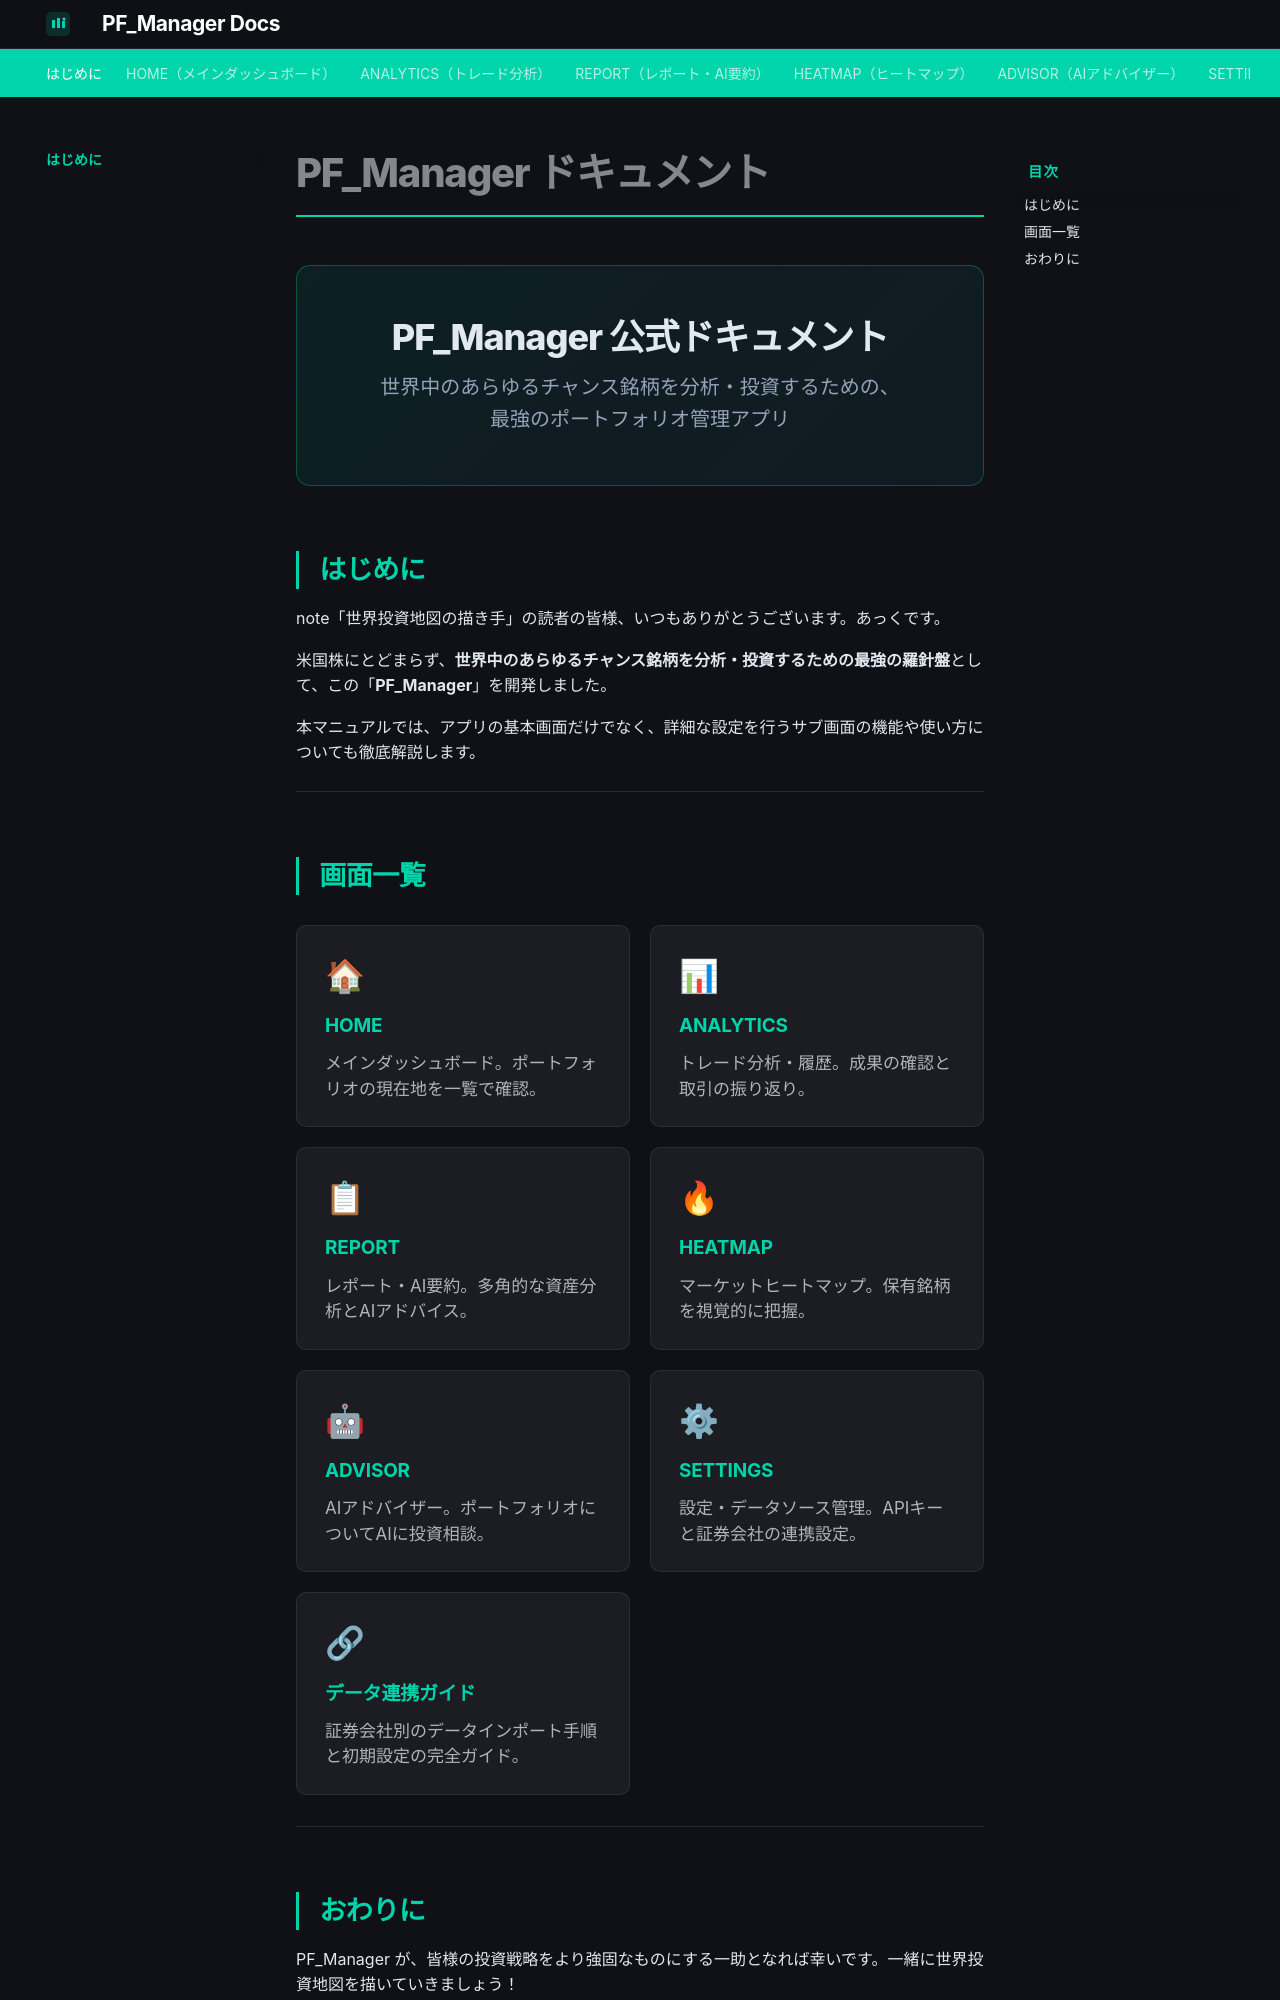

repository: sekaitoushichizunote-hue/pf-manager-docs · page: index.html · generator: mkdocs

# PF_Manager ドキュメント

<div class="pf-hero">
<div class="pf-hero-title">PF_Manager 公式ドキュメント</div>
<p class="pf-hero-sub">世界中のあらゆるチャンス銘柄を分析・投資するための、最強のポートフォリオ管理アプリ</p>
</div>

## はじめに

note「世界投資地図の描き手」の読者の皆様、いつもありがとうございます。あっくです。

米国株にとどまらず、**世界中のあらゆるチャンス銘柄を分析・投資するための最強の羅針盤**として、この「**PF_Manager**」を開発しました。

本マニュアルでは、アプリの基本画面だけでなく、詳細な設定を行うサブ画面の機能や使い方についても徹底解説します。

---

## 画面一覧

<div class="pf-card-grid">
  <a href="01_home/" class="pf-card">
    <div class="pf-card-icon">🏠</div>
    <h4>HOME</h4>
    <p>メインダッシュボード。ポートフォリオの現在地を一覧で確認。</p>
  </a>
  <a href="02_analytics/" class="pf-card">
    <div class="pf-card-icon">📊</div>
    <h4>ANALYTICS</h4>
    <p>トレード分析・履歴。成果の確認と取引の振り返り。</p>
  </a>
  <a href="03_report/" class="pf-card">
    <div class="pf-card-icon">📋</div>
    <h4>REPORT</h4>
    <p>レポート・AI要約。多角的な資産分析とAIアドバイス。</p>
  </a>
  <a href="04_heatmap/" class="pf-card">
    <div class="pf-card-icon">🔥</div>
    <h4>HEATMAP</h4>
    <p>マーケットヒートマップ。保有銘柄を視覚的に把握。</p>
  </a>
  <a href="05_advisor/" class="pf-card">
    <div class="pf-card-icon">🤖</div>
    <h4>ADVISOR</h4>
    <p>AIアドバイザー。ポートフォリオについてAIに投資相談。</p>
  </a>
  <a href="06_settings/" class="pf-card">
    <div class="pf-card-icon">⚙</div>
    <h4>SETTINGS</h4>
    <p>設定・データソース管理。APIキーと証券会社の連携設定。</p>
  </a>
</div>

---
